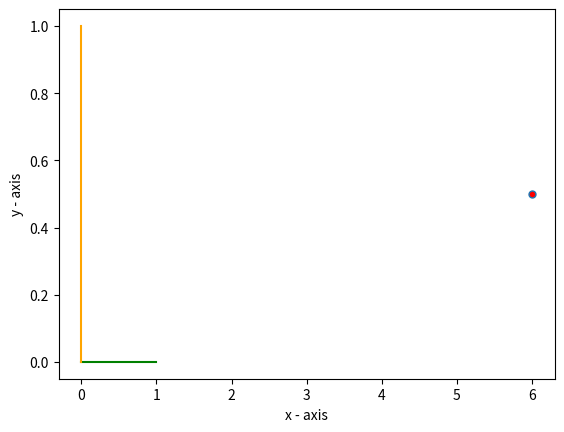

The matplotlib source for this figure:
import matplotlib.pyplot as plt

plt.xlabel('x - axis')
plt.ylabel('y - axis')

# x = [0, 2]
# y = [0, 4]
# x1 = [0, 1]
# y1 = [0, 8]

# plt.plot(x, y, color="green")
# plt.plot(x1, y1, color="orange")
# plt.plot(14, 10, marker="o", markersize=5, markerfacecolor="red")

# x = [0, 2]
# y = [0, 4]
# x1 = [0, 0]
# y1 = [0, 6]

# plt.plot(x, y, color="green")
# plt.plot(x1, y1, color="orange")
# plt.plot(14, 3, marker="o", markersize=5, markerfacecolor="red")

# x = [0, 2]
# y = [0, 4]
# x1 = [0, 0]
# y1 = [0, 1]

# plt.plot(x, y, color="green")
# plt.plot(x1, y1, color="orange")
# plt.plot(14, 0.5, marker="o", markersize=5, markerfacecolor="red")

# x = [0, 1]
# y = [0, 2]
# x1 = [0, 0]
# y1 = [0, 1]

# plt.plot(x, y, color="green")
# plt.plot(x1, y1, color="orange")
# plt.plot(7, 0.5, marker="o", markersize=5, markerfacecolor="red")

x = [0, 1]
y = [0, 0]
x1 = [0, 0]
y1 = [0, 1]

plt.plot(x, y, color="green")
plt.plot(x1, y1, color="orange")
plt.plot(6, 0.5, marker="o", markersize=5, markerfacecolor="red")



# plt.show()
plt.savefig("simpleRrefN.png")
